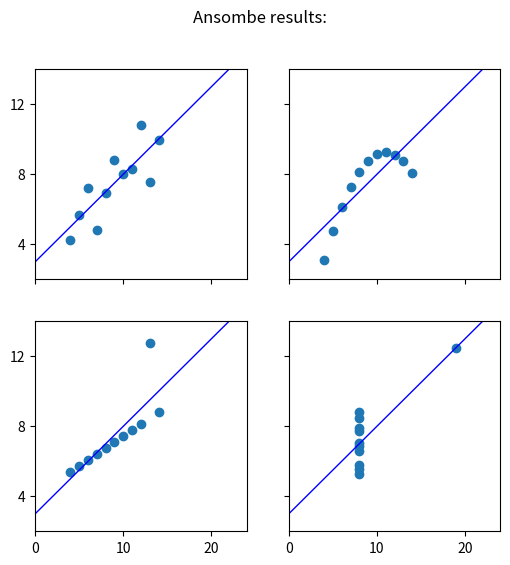

Python code for this plot:
import matplotlib.pyplot as plt
import numpy as np
import pandas as pd
import os
import csv


x = [10, 8, 13, 9, 11, 14, 6, 4, 12, 7, 5]
y1 = [8.04, 6.95, 7.58, 8.81, 8.33, 9.96, 7.24, 4.26, 10.84, 4.82, 5.68]
y2 = [9.14, 8.14, 8.74, 8.77, 9.26, 8.10, 6.13, 3.10, 9.13, 7.26, 4.74]
y3 = [7.46, 6.77, 12.74, 7.11, 7.81, 8.84, 6.08, 5.39, 8.15, 6.42, 5.73]
x4 = [8, 8, 8, 8, 8, 8, 8, 19, 8, 8, 8]
y4 = [6.58, 5.76, 7.71, 8.84, 8.47, 7.04, 5.25, 12.50, 5.56, 7.91, 6.89]

datasets = {
    'I': (x, y1),
    'II': (x, y2),
    'III': (x, y3),
    'IV': (x4, y4)
}


df = pd.DataFrame({"y1": [8.04, 6.95, 7.58, 8.81, 8.33, 9.96, 7.24, 4.26, 10.84, 4.82, 5.68],
                   "y2": [9.14, 8.14, 8.74, 8.77, 9.26, 8.10, 6.13, 3.10, 9.13, 7.26, 4.74],
                   "y3": [7.46, 6.77, 12.74, 7.11, 7.81, 8.84, 6.08, 5.39, 8.15, 6.42, 5.73],
                   "y4": [6.58, 5.76, 7.71, 8.84, 8.47, 7.04, 5.25, 12.50, 5.56, 7.91, 6.89]})



variance = df.var()
print("Variance:\n", variance)

deviation = df.std()
print("Standard deviation:\n", deviation)

correlation = df.corr()
print("Correlation:\n", correlation)

mean = df.mean()
print("Mean:\n", mean)


fig, axs = plt.subplots(2, 2, sharex=True, sharey=True, figsize=(6, 6))
axs[0, 0].set(xlim=(0, 24), ylim=(2, 14))
axs[0, 0].set(xticks=(0, 10, 20), yticks=(4, 8, 12))
fig.suptitle('Ansombe results:', fontsize=12)

for ax, (label, (x, y)) in zip(axs.flat, datasets.items()):
    ax.plot(x, y, 'o')

    p1, p0 = np.polyfit(x, y, deg=1)
    ax.axline(xy1=(0, p0), slope=p1, color='b', lw=1)

plt.show()

try:
    os.mkdir("./anscombe")
except Exception:
    pass

fig.savefig('./anscombe/plot.png')

with open('./anscombe/result.csv', 'w', newline='') as file:
    writer = csv.writer(file)
    writer.writerow(["Mean", "Deviation", "Variance"])
    for i, (m,d,v) in enumerate(zip(mean, deviation, variance)):
        writer.writerow([m, d, v])
